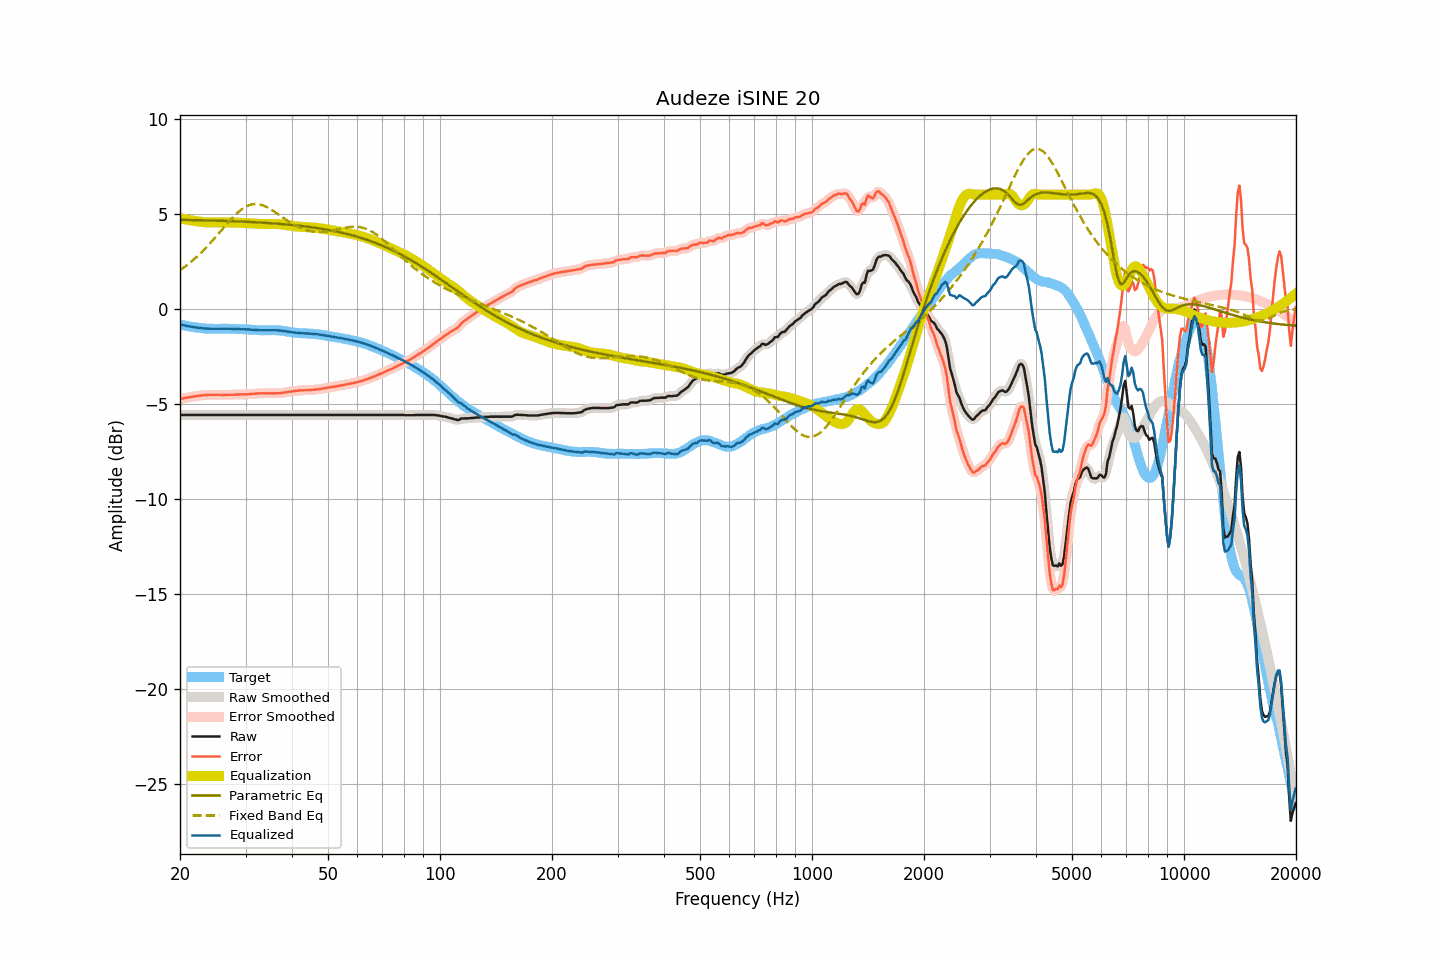

Data behind this chart, as committed beside it:
frequency, raw, smoothed, error, error_smoothed, equalization, parametric_eq, fixed_band_eq, equalized_raw, equalized_smoothed, target
20.00, -5.60, -5.60, -4.76, -4.76, 4.76, 4.68, 2.02, -0.84, -0.84, -0.84
20.20, -5.60, -5.60, -4.74, -4.74, 4.74, 4.67, 2.08, -0.86, -0.86, -0.86
20.40, -5.60, -5.60, -4.72, -4.72, 4.72, 4.67, 2.14, -0.87, -0.87, -0.88
20.61, -5.60, -5.60, -4.71, -4.71, 4.71, 4.67, 2.20, -0.89, -0.89, -0.89
20.81, -5.60, -5.60, -4.69, -4.69, 4.69, 4.67, 2.27, -0.91, -0.91, -0.91
21.02, -5.60, -5.60, -4.68, -4.67, 4.67, 4.67, 2.33, -0.92, -0.92, -0.92
21.23, -5.60, -5.60, -4.66, -4.66, 4.66, 4.67, 2.40, -0.94, -0.94, -0.94
21.44, -5.60, -5.60, -4.65, -4.65, 4.64, 4.66, 2.47, -0.95, -0.95, -0.95
21.66, -5.60, -5.60, -4.64, -4.63, 4.63, 4.66, 2.54, -0.96, -0.96, -0.96
21.87, -5.60, -5.60, -4.61, -4.62, 4.62, 4.66, 2.62, -0.98, -0.98, -0.98
22.09, -5.60, -5.60, -4.60, -4.60, 4.61, 4.66, 2.69, -0.99, -0.99, -0.99
22.31, -5.60, -5.60, -4.59, -4.59, 4.59, 4.66, 2.77, -1.00, -1.00, -1.00
22.54, -5.60, -5.60, -4.58, -4.58, 4.58, 4.65, 2.85, -1.01, -1.01, -1.01
22.76, -5.60, -5.60, -4.57, -4.57, 4.57, 4.65, 2.93, -1.02, -1.02, -1.02
22.99, -5.60, -5.60, -4.56, -4.56, 4.56, 4.65, 3.02, -1.03, -1.03, -1.03
23.22, -5.60, -5.60, -4.55, -4.55, 4.55, 4.65, 3.10, -1.04, -1.04, -1.04
23.45, -5.60, -5.60, -4.55, -4.55, 4.55, 4.65, 3.19, -1.05, -1.05, -1.05
23.69, -5.60, -5.60, -4.54, -4.54, 4.54, 4.64, 3.28, -1.05, -1.05, -1.06
23.92, -5.60, -5.60, -4.54, -4.54, 4.54, 4.64, 3.37, -1.06, -1.06, -1.06
24.16, -5.60, -5.60, -4.54, -4.54, 4.54, 4.64, 3.47, -1.06, -1.06, -1.06
24.40, -5.60, -5.60, -4.54, -4.54, 4.54, 4.64, 3.56, -1.06, -1.06, -1.06
24.65, -5.60, -5.60, -4.54, -4.54, 4.53, 4.63, 3.66, -1.06, -1.06, -1.06
24.89, -5.60, -5.60, -4.54, -4.54, 4.53, 4.63, 3.75, -1.06, -1.06, -1.06
25.14, -5.60, -5.60, -4.53, -4.53, 4.54, 4.63, 3.85, -1.06, -1.06, -1.06
25.39, -5.60, -5.60, -4.53, -4.53, 4.54, 4.63, 3.95, -1.06, -1.06, -1.06
25.65, -5.60, -5.60, -4.53, -4.54, 4.54, 4.62, 4.05, -1.06, -1.06, -1.06
25.91, -5.60, -5.60, -4.54, -4.54, 4.54, 4.62, 4.15, -1.06, -1.06, -1.05
26.16, -5.60, -5.60, -4.54, -4.54, 4.54, 4.62, 4.25, -1.06, -1.06, -1.06
26.43, -5.60, -5.60, -4.54, -4.54, 4.54, 4.62, 4.35, -1.06, -1.06, -1.06
26.69, -5.60, -5.60, -4.54, -4.54, 4.54, 4.61, 4.44, -1.06, -1.06, -1.06
26.96, -5.60, -5.60, -4.54, -4.54, 4.54, 4.61, 4.54, -1.06, -1.06, -1.06
27.23, -5.60, -5.60, -4.54, -4.54, 4.54, 4.61, 4.64, -1.06, -1.06, -1.06
27.50, -5.60, -5.60, -4.53, -4.53, 4.53, 4.60, 4.73, -1.06, -1.06, -1.06
27.77, -5.60, -5.60, -4.53, -4.53, 4.53, 4.60, 4.82, -1.07, -1.07, -1.06
28.05, -5.60, -5.60, -4.53, -4.53, 4.53, 4.60, 4.90, -1.07, -1.07, -1.06
28.33, -5.60, -5.60, -4.52, -4.52, 4.52, 4.59, 4.99, -1.07, -1.07, -1.08
28.62, -5.60, -5.60, -4.52, -4.52, 4.52, 4.59, 5.06, -1.07, -1.07, -1.08
28.90, -5.60, -5.60, -4.52, -4.52, 4.52, 4.59, 5.14, -1.08, -1.08, -1.08
29.19, -5.60, -5.60, -4.51, -4.51, 4.52, 4.58, 5.21, -1.08, -1.08, -1.08
29.48, -5.60, -5.60, -4.51, -4.51, 4.51, 4.58, 5.26, -1.08, -1.08, -1.08
29.78, -5.60, -5.60, -4.51, -4.51, 4.51, 4.58, 5.32, -1.09, -1.09, -1.08
30.08, -5.60, -5.60, -4.51, -4.51, 4.51, 4.57, 5.37, -1.09, -1.09, -1.09
30.38, -5.60, -5.60, -4.51, -4.50, 4.50, 4.57, 5.41, -1.09, -1.09, -1.09
30.68, -5.60, -5.60, -4.50, -4.50, 4.50, 4.56, 5.44, -1.10, -1.10, -1.10
30.99, -5.60, -5.60, -4.49, -4.49, 4.49, 4.56, 5.47, -1.10, -1.10, -1.10
31.30, -5.60, -5.60, -4.48, -4.48, 4.48, 4.56, 5.49, -1.11, -1.11, -1.11
31.61, -5.60, -5.60, -4.48, -4.48, 4.48, 4.55, 5.50, -1.12, -1.12, -1.12
31.93, -5.60, -5.60, -4.48, -4.47, 4.47, 4.55, 5.51, -1.12, -1.12, -1.12
32.24, -5.60, -5.60, -4.46, -4.47, 4.47, 4.54, 5.50, -1.13, -1.13, -1.13
32.57, -5.60, -5.60, -4.46, -4.46, 4.46, 4.54, 5.49, -1.13, -1.13, -1.13
32.89, -5.60, -5.60, -4.46, -4.46, 4.46, 4.53, 5.48, -1.14, -1.14, -1.14
33.22, -5.60, -5.60, -4.46, -4.46, 4.46, 4.53, 5.45, -1.14, -1.14, -1.14
33.55, -5.60, -5.60, -4.45, -4.46, 4.46, 4.52, 5.42, -1.14, -1.14, -1.14
33.89, -5.60, -5.60, -4.46, -4.46, 4.46, 4.52, 5.39, -1.14, -1.14, -1.14
34.23, -5.60, -5.60, -4.46, -4.46, 4.46, 4.51, 5.35, -1.14, -1.14, -1.14
34.57, -5.60, -5.60, -4.45, -4.46, 4.46, 4.51, 5.30, -1.14, -1.14, -1.14
34.92, -5.60, -5.60, -4.46, -4.46, 4.46, 4.50, 5.25, -1.14, -1.14, -1.13
35.27, -5.60, -5.60, -4.46, -4.46, 4.46, 4.49, 5.20, -1.13, -1.13, -1.14
35.62, -5.60, -5.60, -4.46, -4.46, 4.46, 4.49, 5.15, -1.14, -1.14, -1.13
35.97, -5.60, -5.60, -4.46, -4.46, 4.46, 4.48, 5.09, -1.14, -1.14, -1.13
... 635 more rows
